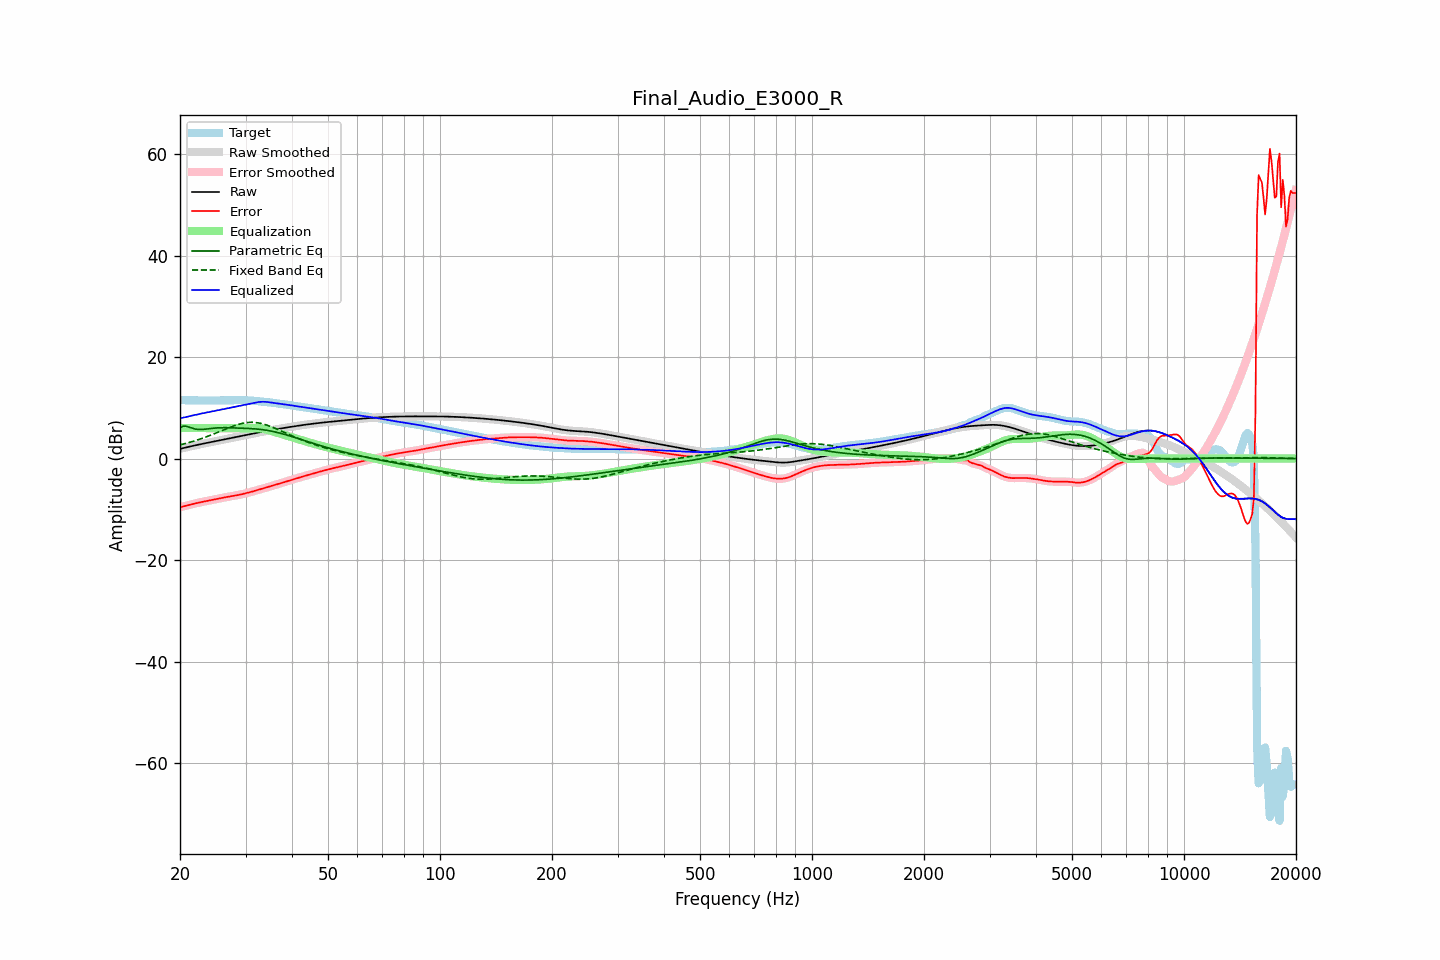

The table this chart was drawn from, first rows:
frequency, raw, error, smoothed, error_smoothed, equalization, parametric_eq, fixed_band_eq, equalized_raw, equalized_smoothed, target
20.00, 1.91, -9.60, 1.91, -9.60, 6.00, 6.08, 2.69, 7.91, 7.91, 11.51
20.20, 1.98, -9.52, 1.98, -9.52, 6.00, 6.23, 2.77, 7.98, 7.98, 11.50
20.40, 2.06, -9.44, 2.06, -9.44, 6.00, 6.38, 2.85, 8.06, 8.06, 11.50
20.61, 2.13, -9.36, 2.13, -9.36, 6.00, 6.37, 2.93, 8.13, 8.13, 11.49
20.81, 2.21, -9.27, 2.21, -9.27, 6.00, 6.35, 3.02, 8.21, 8.21, 11.48
21.02, 2.28, -9.19, 2.28, -9.19, 6.00, 6.25, 3.11, 8.28, 8.28, 11.47
21.23, 2.36, -9.11, 2.36, -9.11, 6.00, 6.15, 3.19, 8.36, 8.36, 11.46
21.44, 2.43, -9.03, 2.43, -9.03, 6.00, 6.04, 3.29, 8.43, 8.43, 11.46
21.66, 2.50, -8.95, 2.50, -8.95, 6.00, 5.93, 3.38, 8.50, 8.50, 11.45
21.87, 2.57, -8.88, 2.57, -8.88, 6.00, 5.86, 3.48, 8.57, 8.57, 11.45
22.09, 2.64, -8.80, 2.64, -8.80, 6.00, 5.79, 3.58, 8.64, 8.64, 11.44
22.31, 2.71, -8.73, 2.71, -8.73, 6.00, 5.75, 3.68, 8.71, 8.71, 11.44
22.54, 2.77, -8.66, 2.77, -8.66, 6.00, 5.73, 3.79, 8.77, 8.77, 11.44
22.76, 2.84, -8.60, 2.84, -8.60, 6.00, 5.73, 3.90, 8.84, 8.84, 11.44
22.99, 2.91, -8.53, 2.91, -8.53, 6.00, 5.74, 4.01, 8.91, 8.91, 11.44
23.22, 2.97, -8.46, 2.97, -8.46, 6.00, 5.76, 4.12, 8.97, 8.97, 11.44
23.45, 3.04, -8.40, 3.04, -8.40, 6.00, 5.79, 4.24, 9.04, 9.04, 11.44
23.69, 3.10, -8.34, 3.10, -8.34, 6.00, 5.83, 4.36, 9.10, 9.10, 11.44
23.92, 3.16, -8.28, 3.16, -8.28, 6.00, 5.87, 4.48, 9.16, 9.16, 11.44
24.16, 3.23, -8.22, 3.23, -8.22, 6.00, 5.91, 4.60, 9.23, 9.23, 11.44
24.40, 3.29, -8.15, 3.29, -8.15, 6.00, 5.95, 4.73, 9.29, 9.29, 11.45
24.65, 3.35, -8.09, 3.35, -8.09, 6.00, 5.98, 4.85, 9.35, 9.35, 11.45
24.89, 3.42, -8.03, 3.42, -8.03, 6.00, 6.01, 4.98, 9.42, 9.42, 11.45
25.14, 3.48, -7.97, 3.48, -7.97, 6.00, 6.03, 5.11, 9.48, 9.48, 11.45
25.39, 3.54, -7.90, 3.54, -7.90, 6.00, 6.06, 5.24, 9.54, 9.54, 11.44
25.65, 3.61, -7.83, 3.61, -7.83, 6.00, 6.07, 5.38, 9.61, 9.61, 11.44
25.91, 3.67, -7.77, 3.67, -7.77, 6.00, 6.08, 5.51, 9.67, 9.67, 11.44
26.16, 3.73, -7.70, 3.74, -7.70, 6.00, 6.08, 5.64, 9.73, 9.74, 11.44
26.43, 3.80, -7.64, 3.80, -7.64, 6.00, 6.08, 5.77, 9.80, 9.80, 11.44
26.69, 3.86, -7.58, 3.86, -7.58, 6.00, 6.08, 5.90, 9.86, 9.86, 11.44
26.96, 3.93, -7.52, 3.93, -7.52, 6.00, 6.07, 6.03, 9.93, 9.93, 11.45
27.23, 3.99, -7.47, 3.99, -7.47, 6.00, 6.07, 6.15, 9.99, 9.99, 11.46
27.50, 4.06, -7.41, 4.06, -7.41, 6.00, 6.06, 6.28, 10.06, 10.06, 11.47
27.77, 4.13, -7.36, 4.13, -7.36, 6.00, 6.05, 6.39, 10.13, 10.13, 11.49
28.05, 4.19, -7.31, 4.19, -7.31, 6.00, 6.04, 6.50, 10.19, 10.19, 11.50
28.33, 4.26, -7.26, 4.26, -7.26, 6.00, 6.02, 6.61, 10.26, 10.26, 11.52
28.62, 4.32, -7.20, 4.32, -7.20, 6.00, 6.01, 6.71, 10.32, 10.32, 11.52
28.90, 4.39, -7.13, 4.39, -7.13, 6.00, 6.00, 6.80, 10.39, 10.39, 11.52
29.19, 4.45, -7.06, 4.45, -7.06, 6.00, 5.99, 6.88, 10.45, 10.45, 11.52
29.48, 4.52, -6.99, 4.52, -6.99, 6.00, 5.98, 6.95, 10.52, 10.52, 11.51
29.78, 4.58, -6.91, 4.59, -6.91, 6.00, 5.97, 7.02, 10.58, 10.59, 11.50
30.08, 4.65, -6.83, 4.65, -6.83, 6.00, 5.95, 7.06, 10.65, 10.65, 11.48
30.38, 4.71, -6.76, 4.71, -6.76, 6.00, 5.94, 7.11, 10.71, 10.71, 11.47
30.68, 4.78, -6.68, 4.78, -6.68, 6.00, 5.92, 7.13, 10.78, 10.78, 11.45
30.99, 4.84, -6.59, 4.84, -6.59, 6.00, 5.90, 7.14, 10.84, 10.84, 11.43
31.30, 4.90, -6.50, 4.90, -6.50, 6.01, 5.88, 7.14, 10.91, 10.91, 11.41
31.61, 4.97, -6.41, 4.97, -6.41, 6.01, 5.86, 7.13, 10.98, 10.98, 11.38
31.93, 5.03, -6.32, 5.03, -6.32, 6.02, 5.84, 7.10, 11.04, 11.04, 11.35
32.24, 5.09, -6.22, 5.09, -6.22, 6.01, 5.81, 7.06, 11.10, 11.10, 11.31
32.57, 5.15, -6.13, 5.15, -6.13, 5.99, 5.78, 7.01, 11.14, 11.14, 11.28
32.89, 5.21, -6.05, 5.21, -6.05, 5.96, 5.74, 6.95, 11.17, 11.17, 11.25
33.22, 5.27, -5.96, 5.27, -5.96, 5.92, 5.70, 6.87, 11.19, 11.19, 11.23
33.55, 5.33, -5.88, 5.33, -5.88, 5.86, 5.66, 6.79, 11.19, 11.19, 11.20
33.89, 5.39, -5.79, 5.39, -5.79, 5.79, 5.62, 6.69, 11.18, 11.18, 11.18
34.23, 5.44, -5.70, 5.44, -5.70, 5.71, 5.57, 6.59, 11.15, 11.15, 11.14
34.57, 5.50, -5.60, 5.50, -5.60, 5.61, 5.51, 6.48, 11.11, 11.11, 11.10
34.92, 5.56, -5.50, 5.56, -5.50, 5.51, 5.46, 6.36, 11.07, 11.07, 11.06
35.27, 5.61, -5.40, 5.61, -5.40, 5.41, 5.39, 6.24, 11.02, 11.02, 11.02
35.62, 5.67, -5.31, 5.67, -5.31, 5.31, 5.33, 6.11, 10.98, 10.98, 10.98
35.97, 5.72, -5.21, 5.72, -5.21, 5.21, 5.26, 5.98, 10.94, 10.94, 10.93
... 635 more rows
